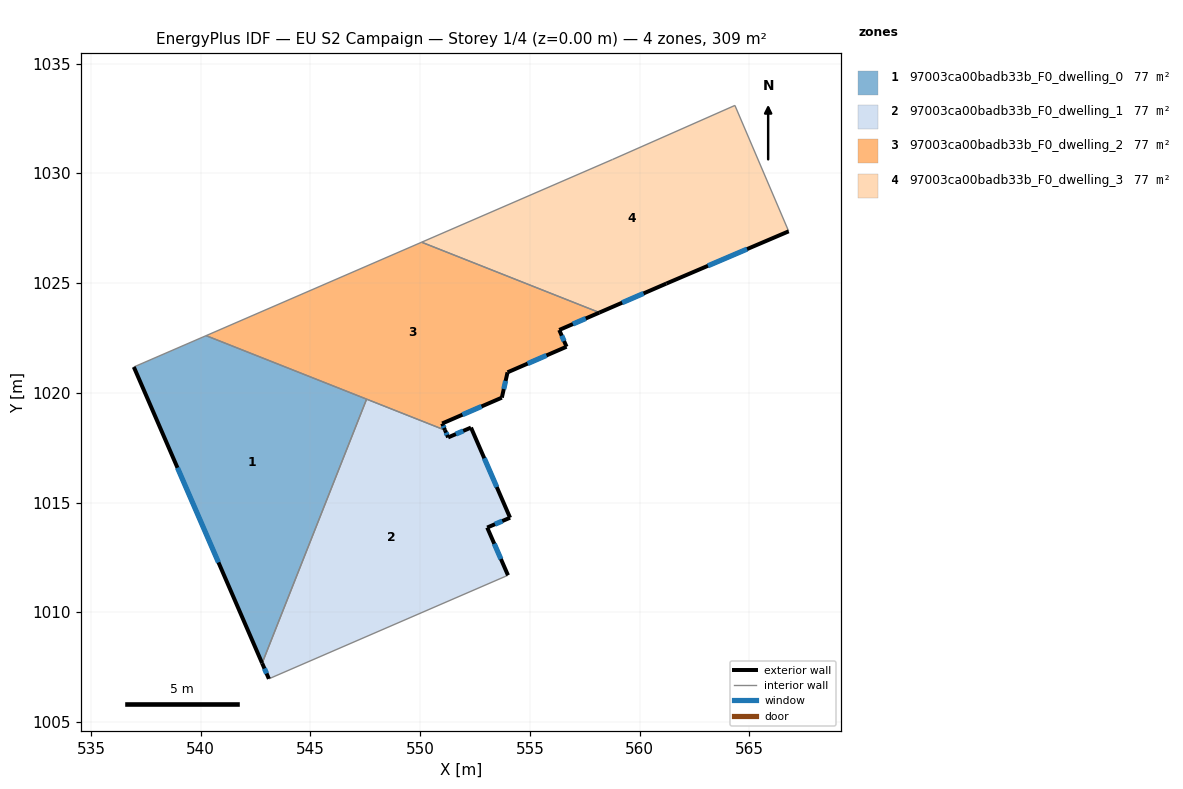
=== STOREY PLAN SPEC (per zone: floor XY polygon, exterior-wall plan segments, windows/doors) ===
zone 1: 97003ca00badb33b_F0_dwelling_0  (77.3 m²)
  floor: (547.56, 1019.71) (542.80, 1007.68) (536.95, 1021.18) (540.25, 1022.61)
  exterior wall: (536.95, 1021.18) – (542.80, 1007.68)  [14.7 m]
    window: (538.94, 1016.59) – (540.81, 1012.27)  [4.5 m²]
  interior walls: 3
zone 2: 97003ca00badb33b_F0_dwelling_1  (77.3 m²)
  floor: (552.32, 1018.42) (554.10, 1014.31) (553.06, 1013.86) (554.01, 1011.69) (543.11, 1006.97) (542.80, 1007.68) (547.56, 1019.71) (551.14, 1018.30) (551.28, 1017.97)
  exterior wall: (551.28, 1017.97) – (551.14, 1018.30)  [0.4 m]
    window: (551.23, 1018.08) – (551.18, 1018.19)  [0.1 m²]
  exterior wall: (552.32, 1018.42) – (551.28, 1017.97)  [1.1 m]
    window: (551.96, 1018.27) – (551.63, 1018.12)  [0.3 m²]
  exterior wall: (554.10, 1014.31) – (552.32, 1018.42)  [4.5 m]
    window: (553.49, 1015.71) – (552.92, 1017.02)  [1.4 m²]
  exterior wall: (553.06, 1013.86) – (554.10, 1014.31)  [1.1 m]
    window: (553.41, 1014.01) – (553.75, 1014.16)  [0.3 m²]
  exterior wall: (554.01, 1011.69) – (553.06, 1013.86)  [2.4 m]
    window: (553.68, 1012.43) – (553.38, 1013.12)  [0.7 m²]
  exterior wall: (542.80, 1007.68) – (543.11, 1006.97)  [0.8 m]
    window: (542.91, 1007.44) – (543.00, 1007.21)  [0.2 m²]
  interior walls: 3
zone 3: 97003ca00badb33b_F0_dwelling_2  (76.9 m²)
  floor: (558.17, 1023.66) (556.34, 1022.87) (556.67, 1022.10) (553.98, 1020.94) (553.72, 1019.78) (551.01, 1018.61) (551.14, 1018.30) (540.25, 1022.61) (550.07, 1026.87)
  exterior wall: (551.14, 1018.30) – (551.01, 1018.61)  [0.3 m]
    window: (551.09, 1018.40) – (551.05, 1018.50)  [0.1 m²]
  exterior wall: (556.34, 1022.87) – (558.17, 1023.66)  [2.0 m]
    window: (556.96, 1023.14) – (557.55, 1023.39)  [0.6 m²]
  exterior wall: (556.67, 1022.10) – (556.34, 1022.87)  [0.8 m]
    window: (556.56, 1022.36) – (556.45, 1022.61)  [0.3 m²]
  exterior wall: (553.98, 1020.94) – (556.67, 1022.10)  [2.9 m]
    window: (554.90, 1021.33) – (555.76, 1021.71)  [0.9 m²]
  exterior wall: (553.72, 1019.78) – (553.98, 1020.94)  [1.2 m]
    window: (553.81, 1020.17) – (553.90, 1020.54)  [0.4 m²]
  exterior wall: (551.01, 1018.61) – (553.72, 1019.78)  [3.0 m]
    window: (551.93, 1019.01) – (552.80, 1019.38)  [0.9 m²]
  interior walls: 4
zone 4: 97003ca00badb33b_F0_dwelling_3  (77.2 m²)
  floor: (564.35, 1033.10) (566.80, 1027.36) (561.22, 1024.98) (558.17, 1023.66) (550.07, 1026.87) (558.78, 1030.64)
  exterior wall: (561.22, 1024.98) – (566.80, 1027.36)  [6.1 m]
    window: (563.12, 1025.79) – (564.90, 1026.55)  [1.9 m²]
  exterior wall: (558.17, 1023.66) – (561.22, 1024.98)  [3.3 m]
    window: (559.21, 1024.11) – (560.18, 1024.53)  [1.0 m²]
  interior walls: 4

=== DERIVED (storey summary) ===
Building: EU S2 Campaign
Storey: 1 of 4  (floor level z = 0.00 m)
Storey gross floor area: 308.7 m²
Zones on this storey: 4
  - 97003ca00badb33b_F0_dwelling_0: floor 77.3 m²; exterior wall 14.7 m (44.1 m²); 1 window(s) 4.5 m²; WWR 10.2%
  - 97003ca00badb33b_F0_dwelling_1: floor 77.3 m²; exterior wall 10.3 m (30.8 m²); 6 window(s) 3.1 m²; WWR 10.2%
  - 97003ca00badb33b_F0_dwelling_2: floor 76.9 m²; exterior wall 10.2 m (30.7 m²); 6 window(s) 3.1 m²; WWR 10.2%
  - 97003ca00badb33b_F0_dwelling_3: floor 77.2 m²; exterior wall 9.4 m (28.2 m²); 2 window(s) 2.9 m²; WWR 10.2%
Zone adjacency (shared interzone walls):
  - 97003ca00badb33b_F0_dwelling_0 ↔ 97003ca00badb33b_F0_dwelling_1
  - 97003ca00badb33b_F0_dwelling_0 ↔ 97003ca00badb33b_F0_dwelling_2
  - 97003ca00badb33b_F0_dwelling_1 ↔ 97003ca00badb33b_F0_dwelling_2
  - 97003ca00badb33b_F0_dwelling_2 ↔ 97003ca00badb33b_F0_dwelling_3